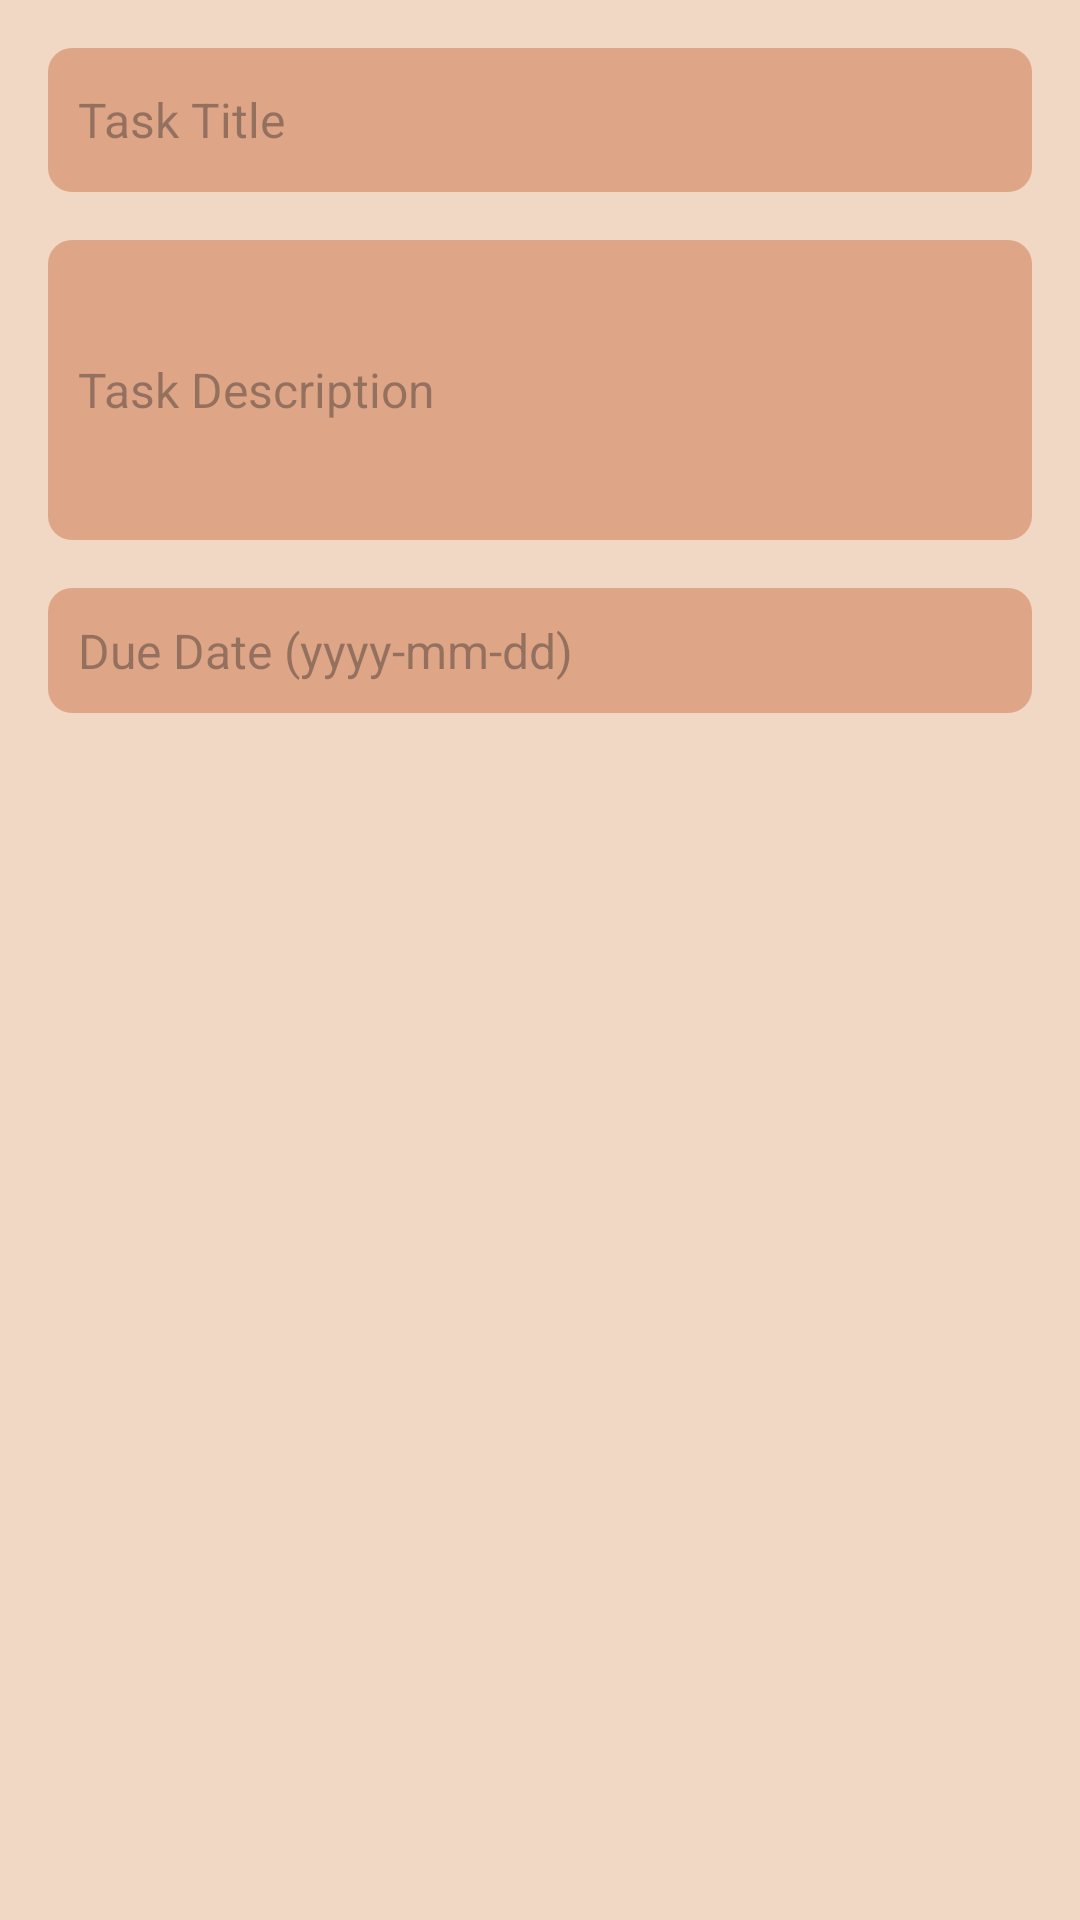

Layout XML and referenced resources for this Android screen:
<!-- AndroidManifest.xml: application theme Theme.CapyVerse -->
<!-- res/layout/dialog_edit_task.xml -->
<LinearLayout xmlns:android="http://schemas.android.com/apk/res/android"
    android:layout_width="match_parent"
    android:layout_height="wrap_content"
    android:orientation="vertical"
    android:padding="16dp"
    android:background="@color/nude">

    
    <EditText
        android:id="@+id/editTaskTitle"
        android:layout_width="match_parent"
        android:layout_height="48dp"
        android:hint="Task Title"
        android:background="@drawable/edit_text_background"
        android:textColor="@android:color/black"
        android:padding="10dp"
        android:textSize="16sp"/>

    
    <EditText
        android:id="@+id/editTaskDescription"
        android:layout_width="match_parent"
        android:layout_height="wrap_content"
        android:hint="Task Description"
        android:background="@drawable/edit_text_background"
        android:textColor="@android:color/black"
        android:padding="10dp"
        android:textSize="16sp"
        android:minHeight="100dp"
        android:layout_marginTop="16dp"/>

    
    <EditText
        android:id="@+id/editDueDate"
        android:layout_width="match_parent"
        android:layout_height="wrap_content"
        android:hint="Due Date (yyyy-mm-dd)"
        android:background="@drawable/edit_text_background"
        android:textColor="@android:color/black"
        android:padding="10dp"
        android:textSize="16sp"
        android:layout_marginTop="16dp"/>

</LinearLayout>
<!-- resources referenced by this layout -->
<resources>
  <color name="nude">#F1D8C5</color>
  <!-- drawable edit_text_background (drawable) -->
  <?xml version="1.0" encoding="utf-8"?>
  <shape xmlns:android="http://schemas.android.com/apk/res/android">
      <solid android:color="@color/lightbrown"/>
      <corners android:radius="8dp"/>
      <padding
          android:left="12dp"
          android:right="12dp"
          android:top="8dp"
          android:bottom="8dp"/>
  </shape>
  <style name="Theme.CapyVerse" parent="Base.Theme.CapyVerse" />
  <color name="lightbrown">#DEA587</color>
  <style name="Base.Theme.CapyVerse" parent="Theme.Material3.DayNight.NoActionBar">
          
          
      </style>
</resources>
